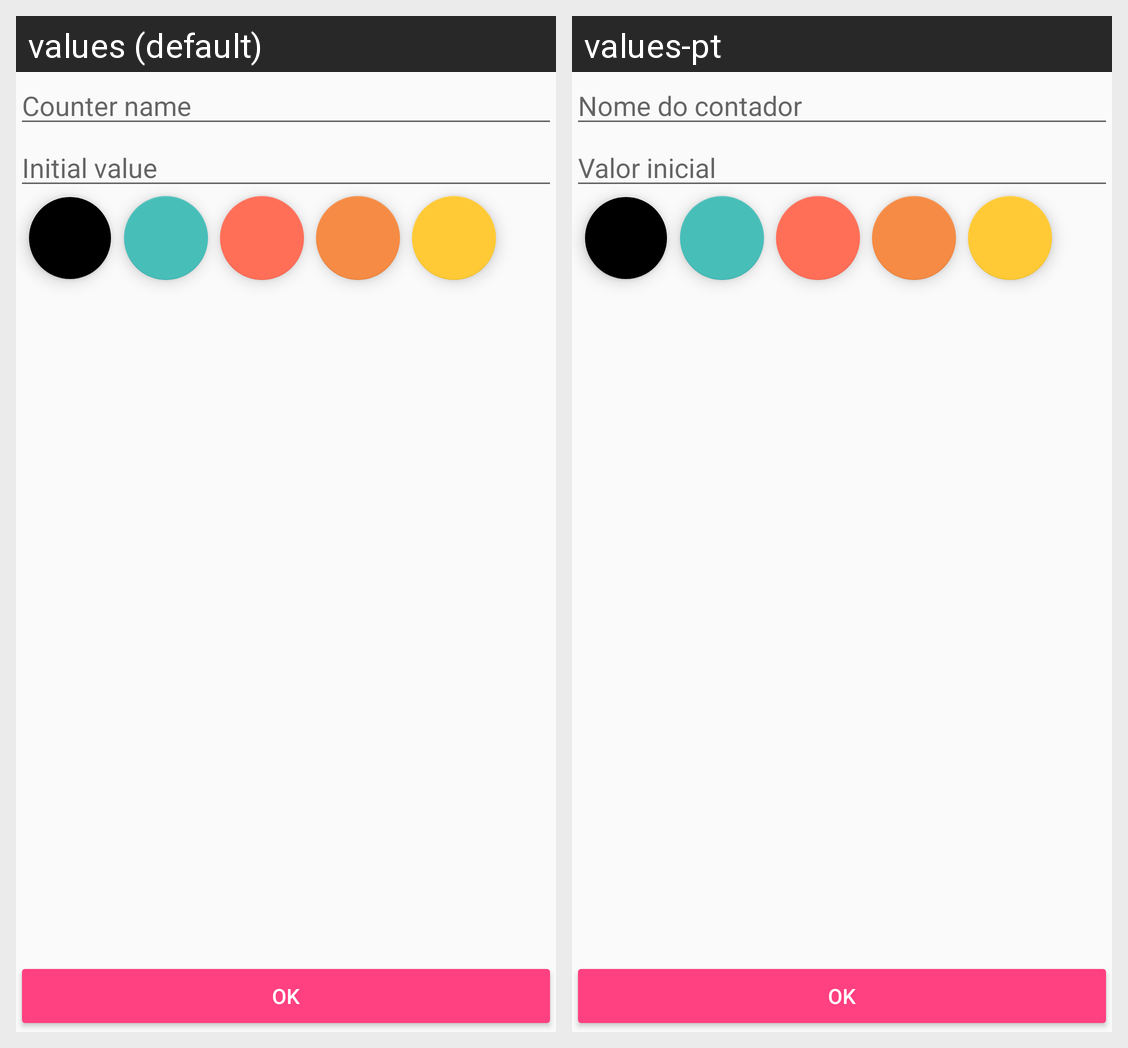

The same Android screen rendered under two of its app's locales, left to right. List the strings drawn on it with the default value and each locale's translation.
Android screen res/layout/counter_view.xml rendered under 2 locales, left to right: values (default), values-pt. Device: Nexus 5 (rendered at 1080×1920; each locale shown at half size, 540×960, under a caption strip naming it); theme AppTheme.
Strings drawn on this screen, with the default value and each locale's value (text and hints the layout hard-codes, and strings that could not be matched under every locale, appear in the picture but are not listed):

counter_nane_input
  values: Counter name
  values-pt: Nome do contador

counter_value_input
  values: Initial value
  values-pt: Valor inicial

new_counter_confirm_button
  values: OK
  values-pt: OK  [not translated; the default value is used]
